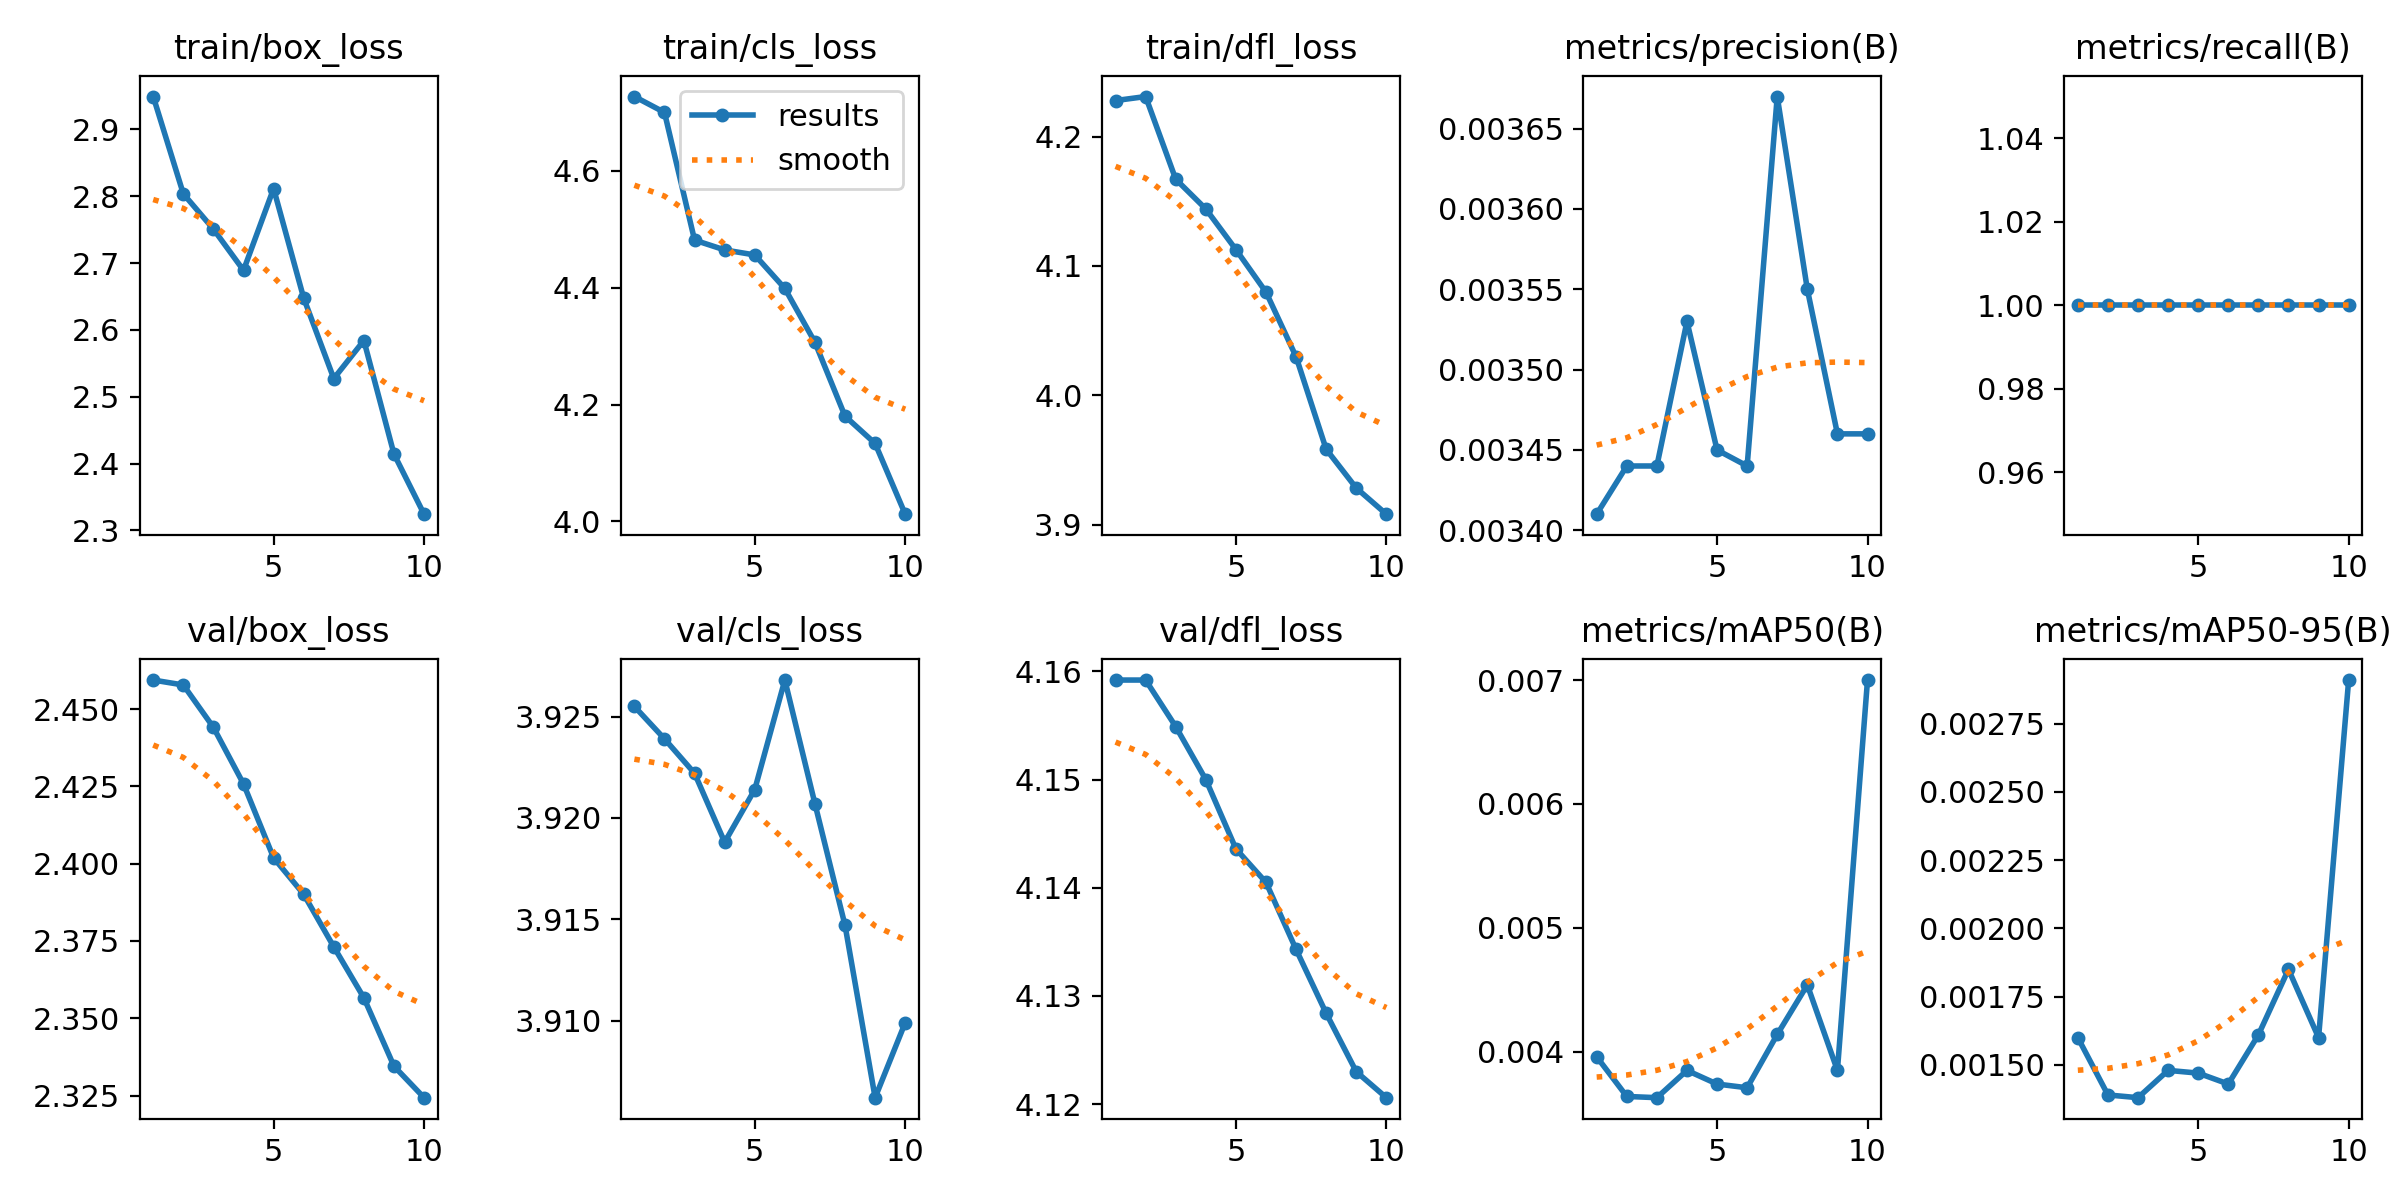

The table this chart was drawn from, first rows:
epoch, train/box_loss, train/cls_loss, train/dfl_loss, metrics/precision(B), metrics/recall(B), metrics/mAP50(B), metrics/mAP50-95(B), val/box_loss, val/cls_loss, val/dfl_loss, lr/pg0, lr/pg1, lr/pg2
1, 2.949, 4.728, 4.228, 0.00341, 1, 0.00396, 0.0016, 2.459, 3.925, 4.159, 8e-05, 8e-05, 8e-05
2, 2.804, 4.7, 4.231, 0.00344, 1, 0.00364, 0.00139, 2.458, 3.924, 4.159, 0.0001622, 0.0001622, 0.0001622
3, 2.751, 4.482, 4.167, 0.00344, 1, 0.00363, 0.00138, 2.444, 3.922, 4.155, 0.0002246, 0.0002246, 0.0002246
4, 2.689, 4.465, 4.144, 0.00353, 1, 0.00385, 0.00148, 2.426, 3.919, 4.15, 0.0002671, 0.0002671, 0.0002671
5, 2.811, 4.456, 4.113, 0.00345, 1, 0.00374, 0.00147, 2.402, 3.921, 4.144, 0.0002899, 0.0002899, 0.0002899
6, 2.648, 4.399, 4.08, 0.00344, 1, 0.00371, 0.00143, 2.39, 3.927, 4.141, 0.0002929, 0.0002929, 0.0002929
7, 2.527, 4.307, 4.03, 0.00367, 1, 0.00414, 0.00161, 2.373, 3.921, 4.134, 0.0002761, 0.0002761, 0.0002761
8, 2.584, 4.18, 3.958, 0.00355, 1, 0.00454, 0.00185, 2.357, 3.915, 4.128, 0.0002395, 0.0002395, 0.0002395
9, 2.414, 4.133, 3.928, 0.00346, 1, 0.00385, 0.0016, 2.334, 3.906, 4.123, 0.000183, 0.000183, 0.000183
10, 2.324, 4.012, 3.908, 0.00346, 1, 0.007, 0.00291, 2.324, 3.91, 4.121, 0.0001068, 0.0001068, 0.0001068
